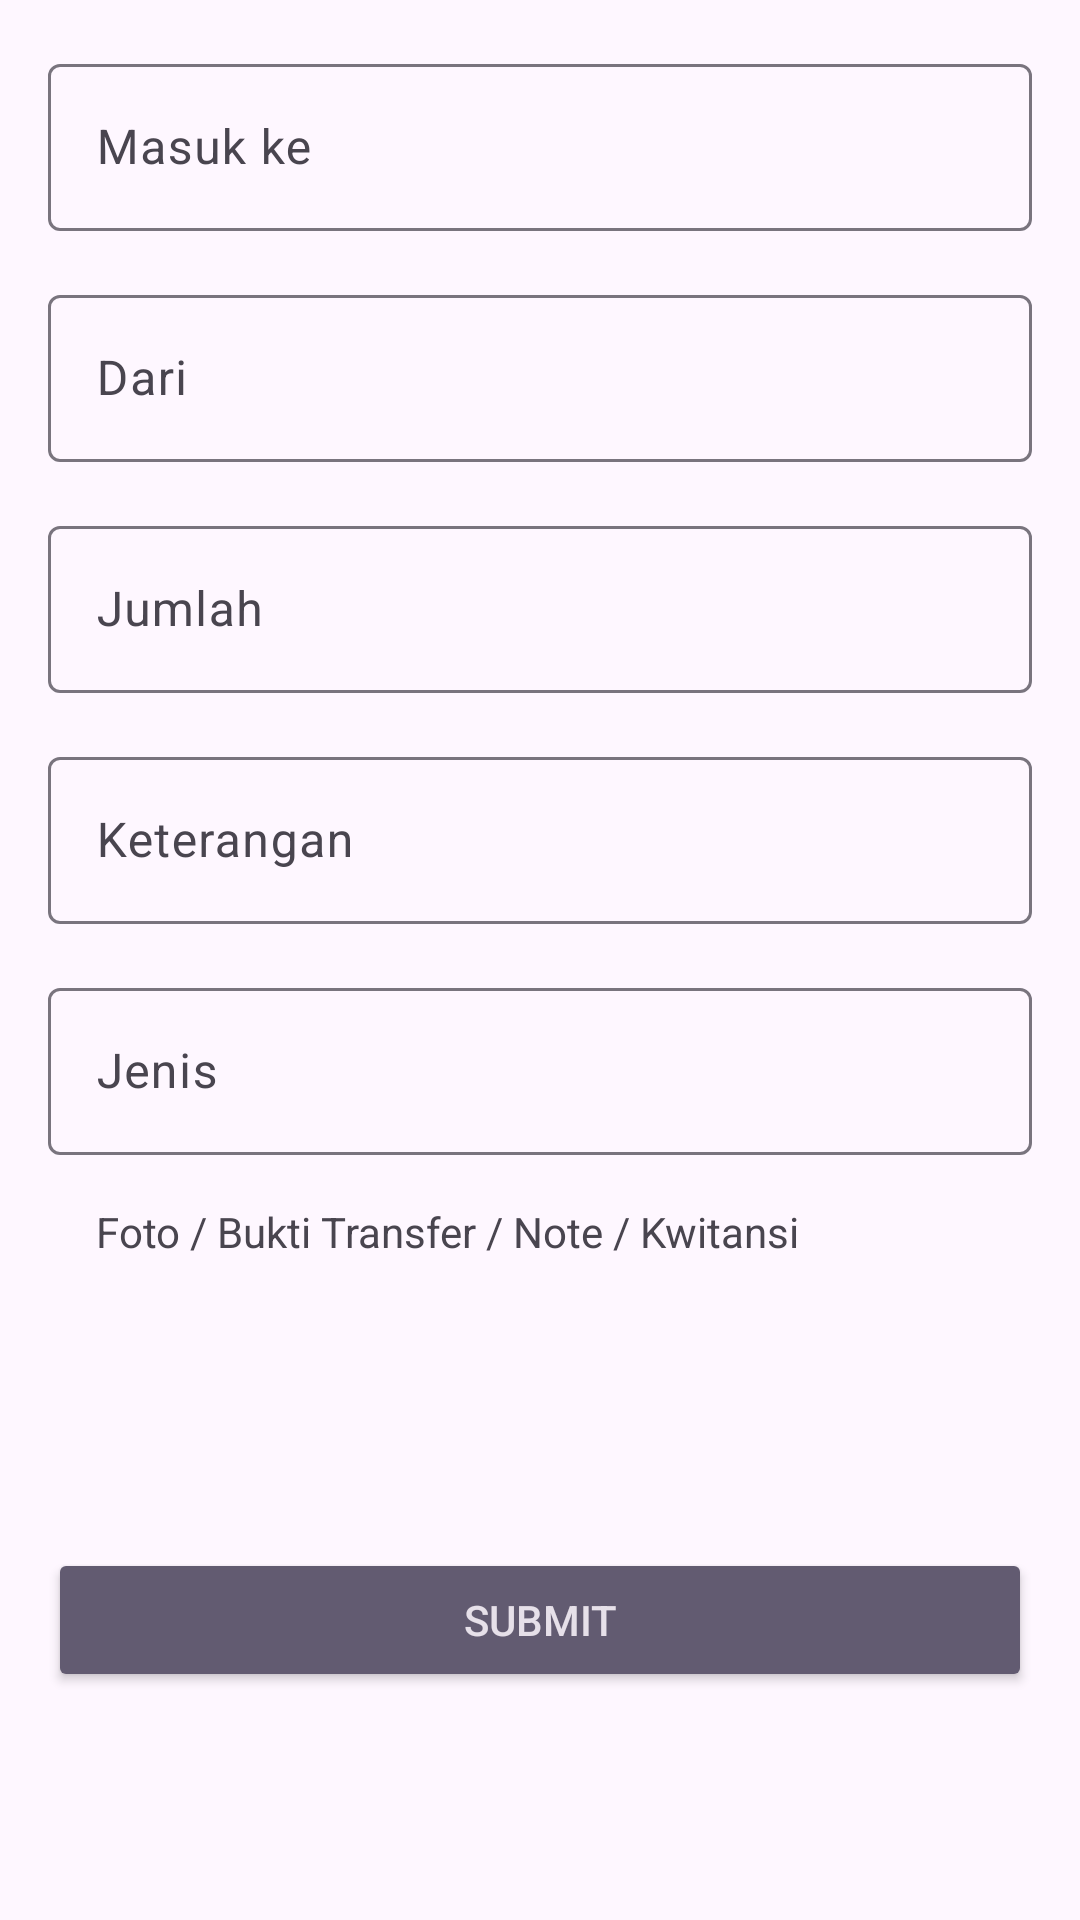

Reconstruct the res/layout file that produces this screen, plus the resources it refers to.
<!-- AndroidManifest.xml: application theme Theme.MoneyApp -->
<!-- res/layout/fragment_input_uang_masuk.xml -->
<ScrollView xmlns:android="http://schemas.android.com/apk/res/android"
    xmlns:tools="http://schemas.android.com/tools"
    xmlns:app="http://schemas.android.com/apk/res-auto"
    android:id="@+id/activity_form_add_update"
    android:layout_width="match_parent"
    android:layout_height="match_parent"
    android:orientation="vertical"
    android:padding="16dp"
    tools:context=".ui.InputUangMasukFragment">

    <LinearLayout
        android:layout_width="match_parent"
        android:layout_height="match_parent"
        android:orientation="vertical"
        >

        <com.google.android.material.textfield.TextInputLayout
            android:layout_width="match_parent"
            android:layout_height="wrap_content"
            android:layout_marginBottom="16dp">

            <EditText
                android:id="@+id/edt_tujuan"
                android:layout_width="match_parent"
                android:layout_height="wrap_content"
                android:hint="Masuk ke"
                android:inputType="textCapSentences"
                android:maxLines="1" />
        </com.google.android.material.textfield.TextInputLayout>

        <com.google.android.material.textfield.TextInputLayout
            android:layout_width="match_parent"
            android:layout_height="wrap_content"
            android:layout_marginBottom="16dp">

            <EditText
                android:id="@+id/edt_asal"
                android:layout_width="match_parent"
                android:layout_height="wrap_content"
                android:hint="Dari"
                android:inputType="textCapSentences"
                android:maxLines="1" />
        </com.google.android.material.textfield.TextInputLayout>

        <com.google.android.material.textfield.TextInputLayout
            android:layout_width="match_parent"
            android:layout_height="wrap_content"
            android:layout_marginBottom="16dp">

            <EditText
                android:id="@+id/edt_jumlah"
                android:layout_width="match_parent"
                android:layout_height="wrap_content"
                android:hint="Jumlah"
                android:inputType="textCapSentences"
                android:maxLines="1" />
        </com.google.android.material.textfield.TextInputLayout>

        <com.google.android.material.textfield.TextInputLayout
            android:layout_width="match_parent"
            android:layout_height="wrap_content"
            android:layout_marginBottom="16dp">

            <EditText
                android:id="@+id/edt_keterangan"
                android:layout_width="match_parent"
                android:layout_height="wrap_content"
                android:hint="Keterangan"
                android:inputType="textCapSentences"
                android:maxLines="1" />
        </com.google.android.material.textfield.TextInputLayout>

        <com.google.android.material.textfield.TextInputLayout
            android:layout_width="match_parent"
            android:layout_height="wrap_content"
            android:layout_marginBottom="16dp">

            <EditText
                android:id="@+id/edt_jenis"
                android:layout_width="match_parent"
                android:layout_height="wrap_content"
                android:hint="Jenis"
                android:inputType="textCapSentences"
                android:maxLines="1" />
        </com.google.android.material.textfield.TextInputLayout>

        <TextView
            android:layout_width="wrap_content"
            android:layout_height="wrap_content"
            android:layout_marginStart="16dp"
            android:text="Foto / Bukti Transfer / Note / Kwitansi"/>

        <ImageView
            android:id="@+id/previewImageView"
            android:layout_width="80dp"
            android:layout_height="80dp"
            android:layout_marginStart="8dp"
            android:layout_marginTop="8dp"
            android:layout_marginEnd="8dp"
            android:layout_marginBottom="8dp"
            app:layout_constraintBottom_toTopOf="@+id/cameraButton"
            app:layout_constraintEnd_toEndOf="parent"
            app:layout_constraintStart_toStartOf="parent"
            app:layout_constraintTop_toTopOf="parent"
            app:srcCompat="@drawable/ic_place_holder" />

        <Button
            android:id="@+id/btn_submit"
            style="@style/Base.Widget.AppCompat.Button.Colored"
            android:layout_width="match_parent"
            android:layout_height="wrap_content"
            android:text="@string/submit" />

    </LinearLayout>


</ScrollView>
<!-- resources referenced by this layout -->
<resources>
  <string name="submit">submit</string>
  <style name="Theme.MoneyApp" parent="Base.Theme.MoneyApp" />
  <style name="Base.Theme.MoneyApp" parent="Theme.Material3.DayNight">
          
           <item name="colorPrimary">#618E3F</item>
  
      </style>
</resources>
